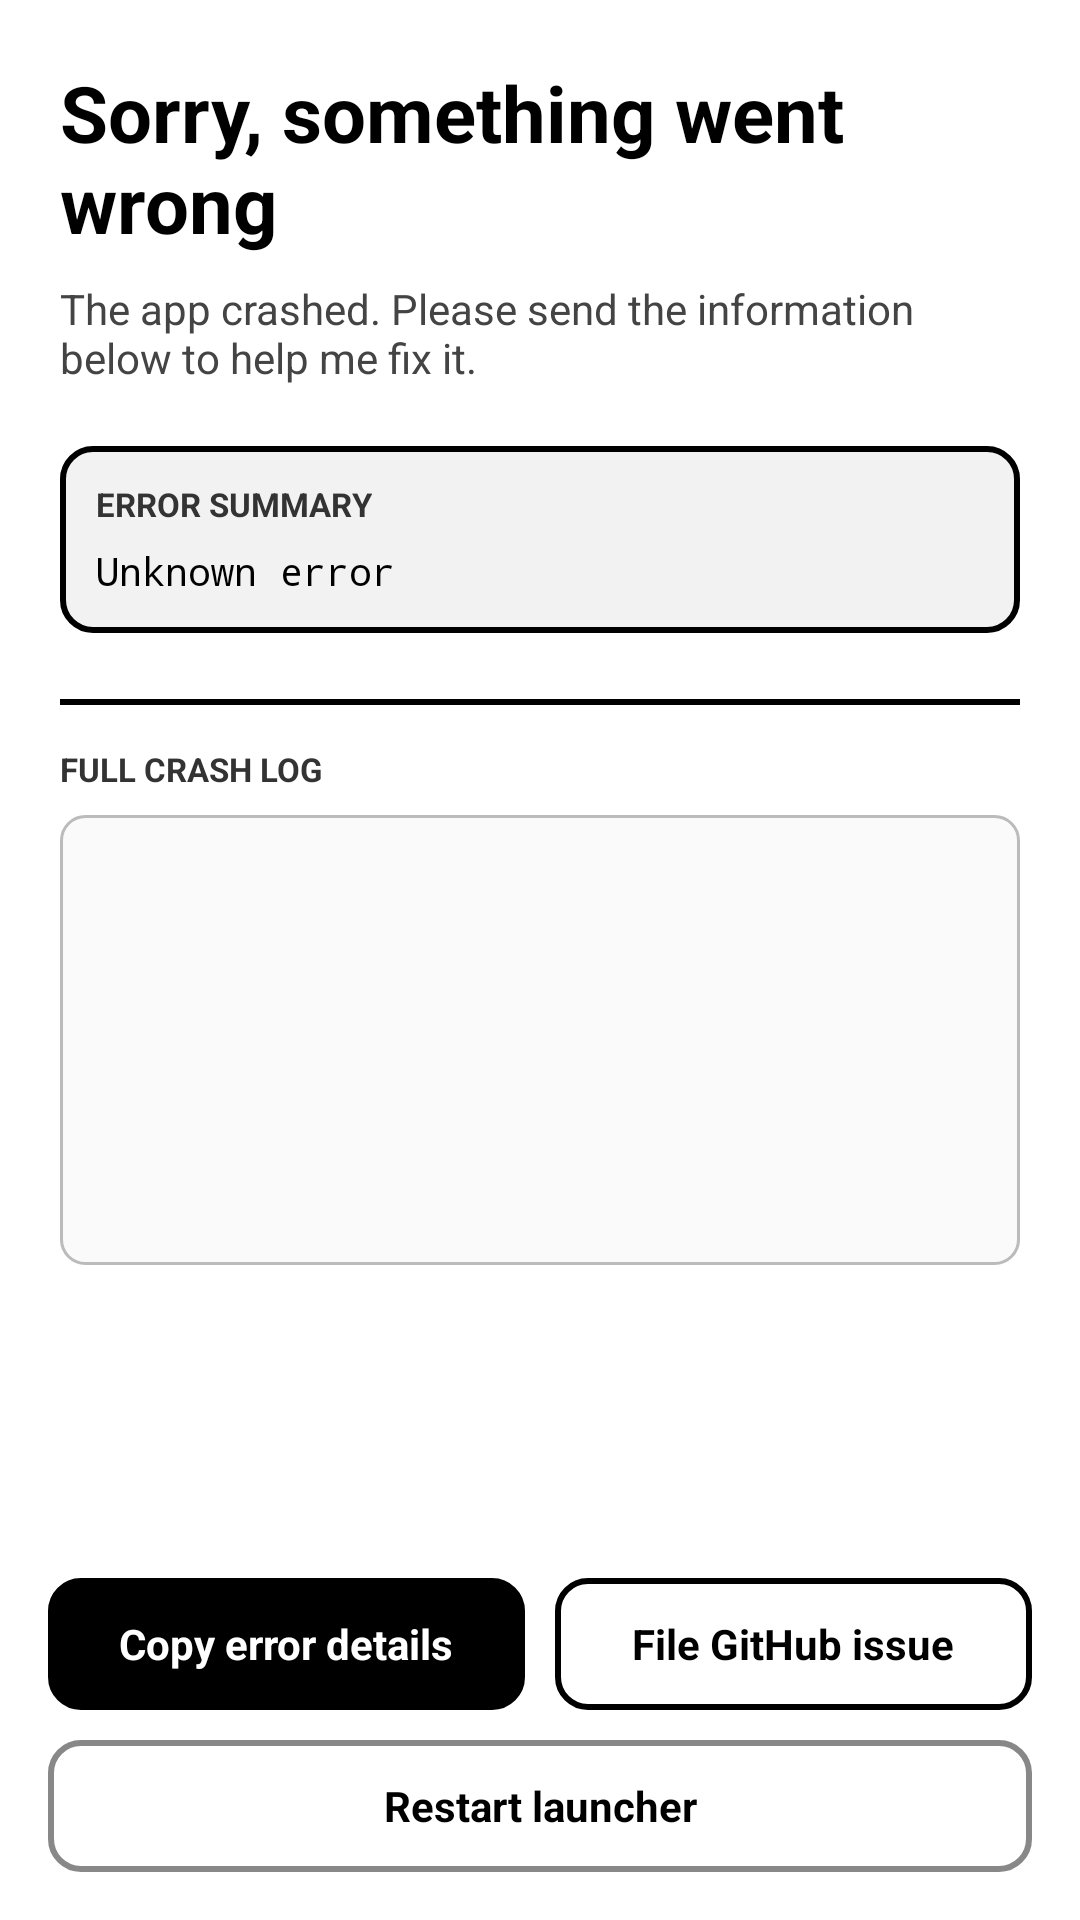

Android layout source for this screen:
<!-- AndroidManifest.xml: application theme AppTheme -->
<!-- res/layout/activity_crash_detail.xml -->
<?xml version="1.0" encoding="utf-8"?>
<LinearLayout xmlns:android="http://schemas.android.com/apk/res/android"
    android:layout_width="match_parent"
    android:layout_height="match_parent"
    android:background="@android:color/white"
    android:orientation="vertical">

    <ScrollView
        android:layout_width="match_parent"
        android:layout_height="0dp"
        android:layout_weight="1">

        <LinearLayout
            android:layout_width="match_parent"
            android:layout_height="wrap_content"
            android:orientation="vertical"
            android:padding="20dp">

            <TextView
                android:id="@+id/crashTitle"
                android:layout_width="match_parent"
                android:layout_height="wrap_content"
                android:text="@string/crash_title"
                android:textColor="@android:color/black"
                android:textSize="26sp"
                android:textStyle="bold" />

            <TextView
                android:id="@+id/crashSubtitle"
                android:layout_width="match_parent"
                android:layout_height="wrap_content"
                android:layout_marginTop="8dp"
                android:text="@string/crash_subtitle"
                android:textColor="@color/text_soft"
                android:textSize="14sp" />

            <LinearLayout
                android:layout_width="match_parent"
                android:layout_height="wrap_content"
                android:layout_marginTop="20dp"
                android:background="@drawable/bg_crash_card"
                android:orientation="vertical"
                android:padding="12dp">

                <TextView
                    android:layout_width="wrap_content"
                    android:layout_height="wrap_content"
                    android:text="@string/crash_summary_label"
                    android:textColor="@color/text_body"
                    android:textSize="11sp"
                    android:textStyle="bold" />

                <TextView
                    android:id="@+id/crashSummary"
                    android:layout_width="match_parent"
                    android:layout_height="wrap_content"
                    android:layout_marginTop="6dp"
                    android:text="@string/crash_unknown_error"
                    android:textColor="@android:color/black"
                    android:textSize="13sp"
                    android:typeface="monospace" />
            </LinearLayout>

            <View
                android:layout_width="match_parent"
                android:layout_height="2dp"
                android:layout_marginTop="22dp"
                android:background="@android:color/black" />

            <TextView
                android:layout_width="wrap_content"
                android:layout_height="wrap_content"
                android:layout_marginTop="14dp"
                android:text="@string/crash_log_label"
                android:textColor="@color/text_body"
                android:textSize="11sp"
                android:textStyle="bold" />

            <ScrollView
                android:layout_width="match_parent"
                android:layout_height="150dp"
                android:layout_marginTop="8dp"
                android:background="@drawable/bg_crash_log"
                android:padding="10dp">

                <TextView
                    android:id="@+id/crashLog"
                    android:layout_width="match_parent"
                    android:layout_height="wrap_content"
                    android:textColor="@color/text_headline"
                    android:textSize="11.5sp"
                    android:typeface="monospace" />
            </ScrollView>
        </LinearLayout>
    </ScrollView>

    <LinearLayout
        android:layout_width="match_parent"
        android:layout_height="wrap_content"
        android:orientation="vertical"
        android:padding="16dp">

        <LinearLayout
            android:layout_width="match_parent"
            android:layout_height="wrap_content"
            android:orientation="horizontal">

            <TextView
                android:id="@+id/crashCopy"
                android:layout_width="0dp"
                android:layout_height="44dp"
                android:layout_weight="1"
                android:background="@drawable/bg_btn_solid"
                android:gravity="center"
                android:text="@string/crash_copy"
                android:textColor="@android:color/white"
                android:textSize="14sp"
                android:textStyle="bold" />

            <TextView
                android:id="@+id/crashIssue"
                android:layout_width="0dp"
                android:layout_height="44dp"
                android:layout_marginLeft="10dp"
                android:layout_weight="1"
                android:background="@drawable/bg_btn_outline"
                android:gravity="center"
                android:text="@string/crash_issue"
                android:textColor="@android:color/black"
                android:textSize="14sp"
                android:textStyle="bold" />
        </LinearLayout>

        <TextView
            android:id="@+id/crashRestart"
            android:layout_width="match_parent"
            android:layout_height="44dp"
            android:layout_marginTop="10dp"
            android:background="@drawable/bg_btn_ghost"
            android:gravity="center"
            android:text="@string/crash_restart"
            android:textColor="@android:color/black"
            android:textSize="14sp"
            android:textStyle="bold" />
    </LinearLayout>
</LinearLayout>
<!-- resources referenced by this layout -->
<resources>
  <color name="text_body">#333333</color>
  <color name="text_headline">#222222</color>
  <color name="text_soft">#444444</color>
  <!-- drawable bg_btn_ghost (drawable) -->
  <?xml version="1.0" encoding="utf-8"?>
  <shape xmlns:android="http://schemas.android.com/apk/res/android"
      android:shape="rectangle">
      <solid android:color="@color/window_bg" />
      <stroke
          android:width="2dp"
          android:color="@color/text_tertiary" />
      <corners android:radius="10dp" />
  </shape>
  <!-- drawable bg_btn_outline (drawable) -->
  <?xml version="1.0" encoding="utf-8"?>
  <shape xmlns:android="http://schemas.android.com/apk/res/android"
      android:shape="rectangle">
      <solid android:color="@color/window_bg" />
      <stroke
          android:width="2dp"
          android:color="@color/text_primary" />
      <corners android:radius="10dp" />
  </shape>
  <!-- drawable bg_btn_solid (drawable) -->
  <?xml version="1.0" encoding="utf-8"?>
  <shape xmlns:android="http://schemas.android.com/apk/res/android"
      android:shape="rectangle">
      <solid android:color="@color/text_primary" />
      <stroke
          android:width="2dp"
          android:color="@color/text_primary" />
      <corners android:radius="10dp" />
  </shape>
  <!-- drawable bg_crash_card (drawable) -->
  <?xml version="1.0" encoding="utf-8"?>
  <shape xmlns:android="http://schemas.android.com/apk/res/android"
      android:shape="rectangle">
      <solid android:color="@color/surface_card" />
      <stroke
          android:width="2dp"
          android:color="@color/text_primary" />
      <corners android:radius="10dp" />
  </shape>
  <!-- drawable bg_crash_log (drawable) -->
  <?xml version="1.0" encoding="utf-8"?>
  <shape xmlns:android="http://schemas.android.com/apk/res/android"
      android:shape="rectangle">
      <solid android:color="@color/surface_log" />
      <stroke
          android:width="1dp"
          android:color="@color/spark_light" />
      <corners android:radius="8dp" />
  </shape>
  <string name="crash_copy">Copy error details</string>
  <string name="crash_issue">File GitHub issue</string>
  <string name="crash_log_label">FULL CRASH LOG</string>
  <string name="crash_restart">Restart launcher</string>
  <string name="crash_subtitle">The app crashed. Please send the information below to help me fix it.</string>
  <string name="crash_summary_label">ERROR SUMMARY</string>
  <string name="crash_title">Sorry, something went wrong</string>
  <string name="crash_unknown_error">Unknown error</string>
  <color name="window_bg">#FFFFFF</color>
  <color name="text_tertiary">#888888</color>
  <color name="text_primary">#000000</color>
  <color name="surface_card">#F2F2F2</color>
  <color name="surface_log">#FAFAFA</color>
  <color name="spark_light">#BBBBBB</color>
  <style name="notAnimation">
          <item name="android:activityOpenEnterAnimation">@null</item>
          <item name="android:activityOpenExitAnimation">@null</item>
          <item name="android:activityCloseEnterAnimation">@null</item>
          <item name="android:activityCloseExitAnimation">@null</item>
          <item name="android:taskOpenEnterAnimation">@null</item>
          <item name="android:taskOpenExitAnimation">@null</item>
          <item name="android:taskCloseEnterAnimation">@null</item>
          <item name="android:taskCloseExitAnimation">@null</item>
          <item name="android:taskToFrontEnterAnimation">@null</item>
          <item name="android:taskToFrontExitAnimation">@null</item>
          <item name="android:taskToBackEnterAnimation">@null</item>
          <item name="android:taskToBackExitAnimation">@null</item>
      </style>
</resources>
